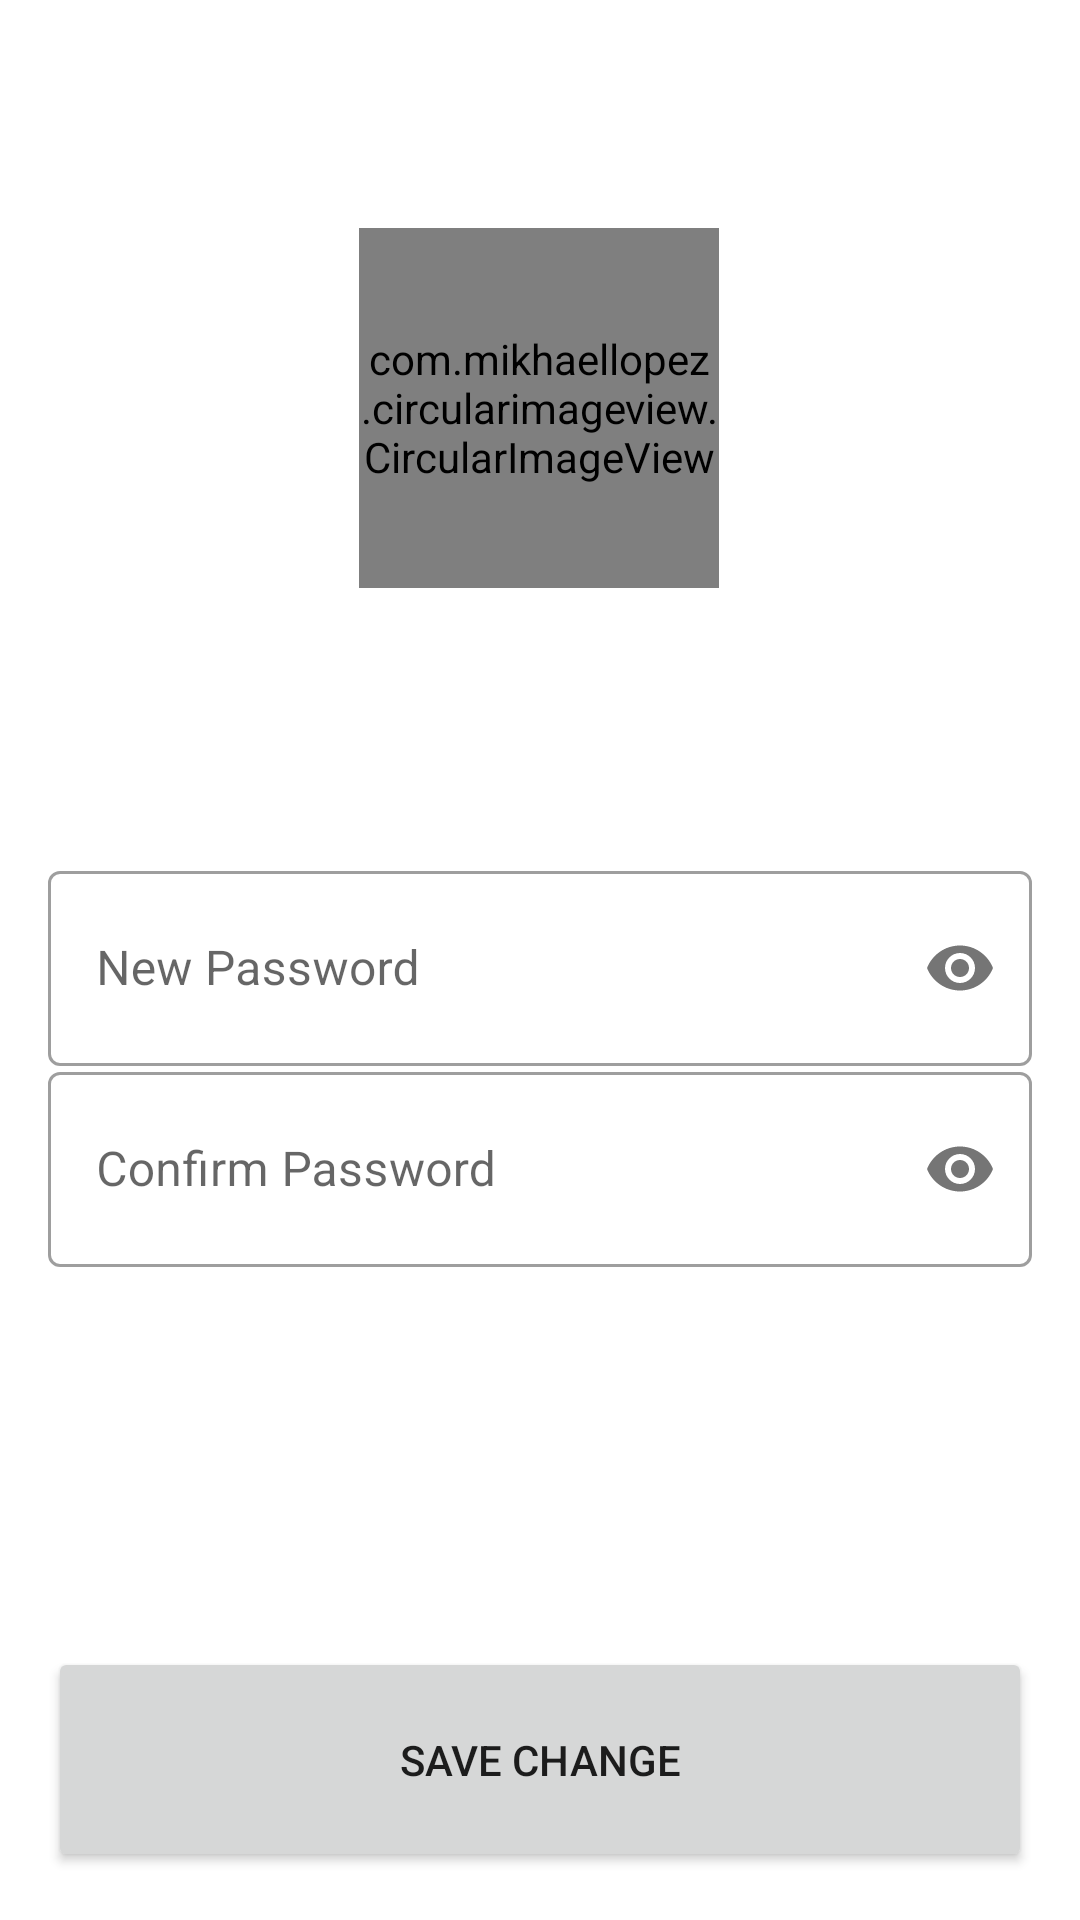

Android layout source for this screen:
<!-- AndroidManifest.xml: application theme Theme.BMC206P14App -->
<!-- res/layout/activity_change_password.xml -->
<?xml version="1.0" encoding="utf-8"?>
<androidx.constraintlayout.widget.ConstraintLayout xmlns:android="http://schemas.android.com/apk/res/android"
    xmlns:app="http://schemas.android.com/apk/res-auto"
    xmlns:tools="http://schemas.android.com/tools"
    android:layout_width="match_parent"
    android:layout_height="match_parent"
    tools:context=".CheckPasswordActivity"
    android:padding="16dp">


    <com.google.android.material.textfield.TextInputLayout
        android:id="@+id/textInputLayout"
        style="@style/Widget.MaterialComponents.TextInputLayout.OutlinedBox.Dense"
        android:layout_width="match_parent"
        android:layout_height="wrap_content"
        app:layout_constraintBottom_toBottomOf="parent"
        app:layout_constraintEnd_toEndOf="parent"
        app:layout_constraintStart_toStartOf="parent"
        app:layout_constraintTop_toTopOf="parent"
        app:passwordToggleEnabled="true">

        <com.google.android.material.textfield.TextInputEditText
            android:id="@+id/txtNewPassword"
            android:layout_width="match_parent"
            android:layout_height="65dp"
            android:hint="New Password"
            android:inputType="textPassword" />
    </com.google.android.material.textfield.TextInputLayout>

    <com.google.android.material.textfield.TextInputLayout
        style="@style/Widget.MaterialComponents.TextInputLayout.OutlinedBox.Dense"
        android:layout_width="match_parent"
        android:layout_height="wrap_content"
        app:layout_constraintBottom_toTopOf="@+id/btnSaveChange"
        app:layout_constraintEnd_toEndOf="parent"
        app:layout_constraintStart_toStartOf="parent"
        app:layout_constraintTop_toTopOf="parent"
        app:layout_constraintVertical_bias="0.726"
        app:passwordToggleEnabled="true">
        <com.google.android.material.textfield.TextInputEditText
            android:id="@+id/txtConfirmPassword"
            android:layout_width="match_parent"
            android:layout_height="65dp"
            android:hint="Confirm Password"
            android:inputType="textPassword"
            tools:layout_editor_absoluteX="18dp"
            tools:layout_editor_absoluteY="414dp" />
    </com.google.android.material.textfield.TextInputLayout>

    <com.mikhaellopez.circularimageview.CircularImageView
        android:id="@+id/imageView5"
        android:layout_width="120dp"
        android:layout_height="120dp"
        android:layout_marginTop="60dp"
        app:civ_border_color="@color/blue_500"
        app:civ_border_width="3dp"
        app:layout_constraintEnd_toEndOf="parent"
        app:layout_constraintHorizontal_bias="0.498"
        app:layout_constraintStart_toStartOf="parent"
        app:layout_constraintTop_toTopOf="parent"
        app:srcCompat="@drawable/user_group_icon" />

    <Button
        android:id="@+id/btnSaveChange"
        android:layout_width="match_parent"
        android:layout_height="75dp"
        android:text="Save Change"
        app:layout_constraintBottom_toBottomOf="parent"
        app:layout_constraintEnd_toEndOf="parent"
        app:layout_constraintStart_toStartOf="parent" />




</androidx.constraintlayout.widget.ConstraintLayout>
<!-- resources referenced by this layout -->
<resources>
  <color name="blue_500">#03A9F4</color>
  <style name="Theme.BMC206P14App" parent="Theme.MaterialComponents.DayNight.DarkActionBar">
          
          <item name="colorPrimary">@color/blue_500</item>
          <item name="colorPrimaryVariant">@color/blue_700</item>
          <item name="colorOnPrimary">@color/white</item>
          
          <item name="colorSecondary">@color/teal_200</item>
          <item name="colorSecondaryVariant">@color/teal_700</item>
          <item name="colorOnSecondary">@color/black</item>
          
          <item name="android:statusBarColor" tools:targetApi="l">?attr/colorPrimaryVariant</item>
          
      </style>
  <color name="blue_700">#0398DB</color>
  <color name="white">#FFFFFFFF</color>
  <color name="teal_200">#FF03DAC5</color>
  <color name="teal_700">#FF018786</color>
  <color name="black">#FF000000</color>
</resources>
